4-way image classification set "images" from GitHub (mgatlin3-gtri/FT); label vocabulary: diarrhea, farts, pee, poop.

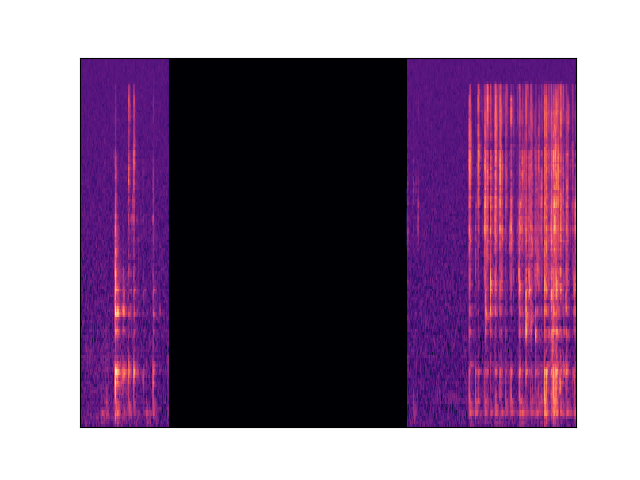
Label: diarrhea

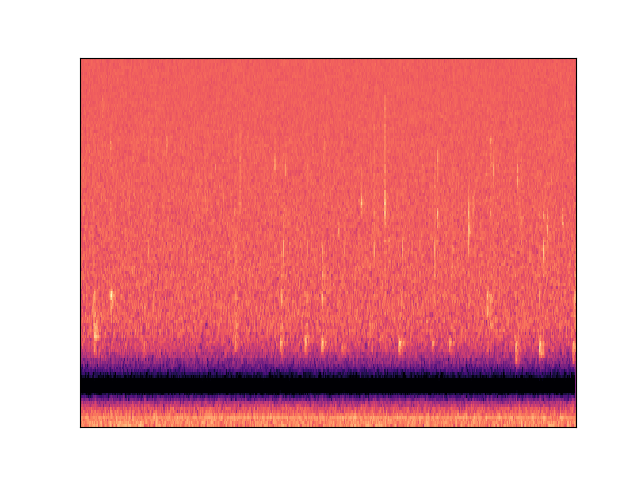
Label: pee

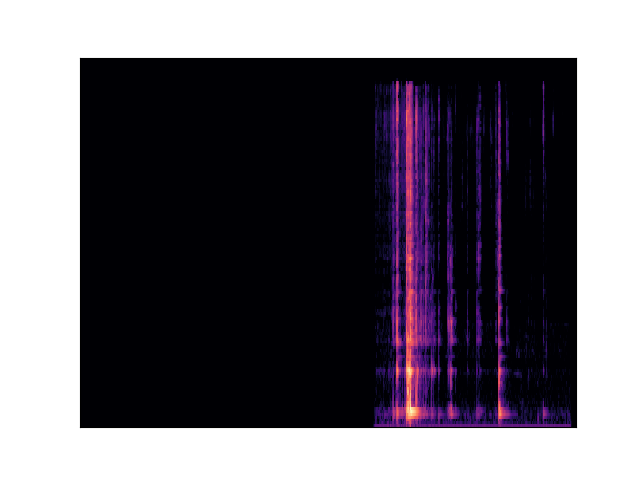
Label: poop

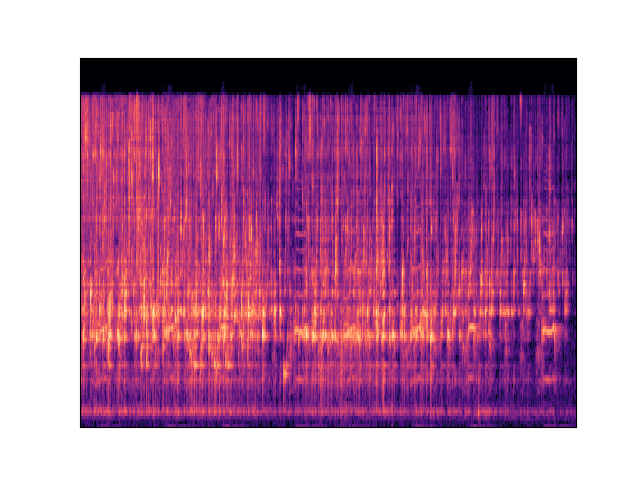
Label: pee

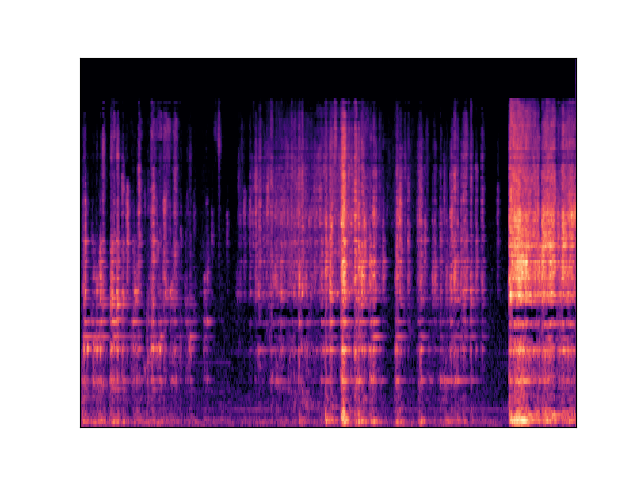
Label: diarrhea

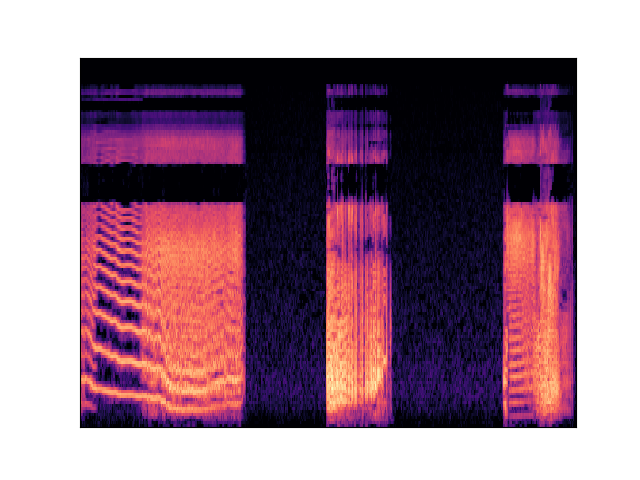
Label: farts
